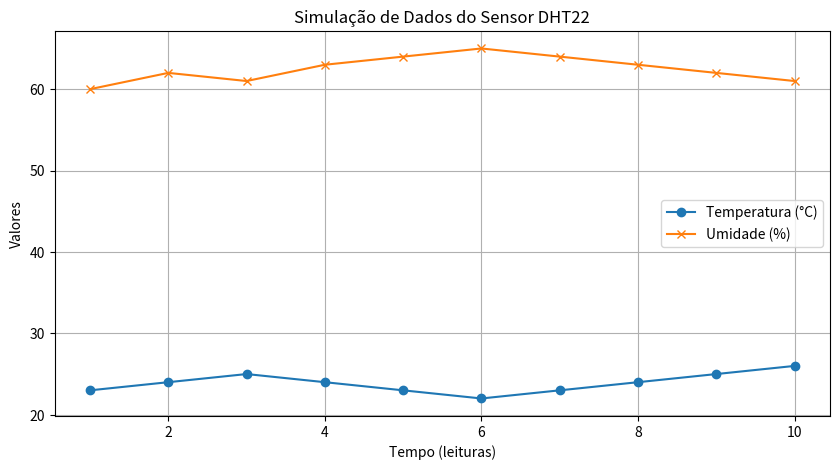

Here is the Python script that generated this plot: (Note: this script raises an exception after producing the figure.)
import matplotlib.pyplot as plt

# Dados simulados (exemplo)
temperatura = [23, 24, 25, 24, 23, 22, 23, 24, 25, 26]
umidade = [60, 62, 61, 63, 64, 65, 64, 63, 62, 61]
tempo = list(range(1, 11))

plt.figure(figsize=(10,5))
plt.plot(tempo, temperatura, label='Temperatura (°C)', marker='o')
plt.plot(tempo, umidade, label='Umidade (%)', marker='x')
plt.title('Simulação de Dados do Sensor DHT22')
plt.xlabel('Tempo (leituras)')
plt.ylabel('Valores')
plt.legend()
plt.grid(True)
plt.savefig('analise/grafico_simulacao.png')
plt.show()

